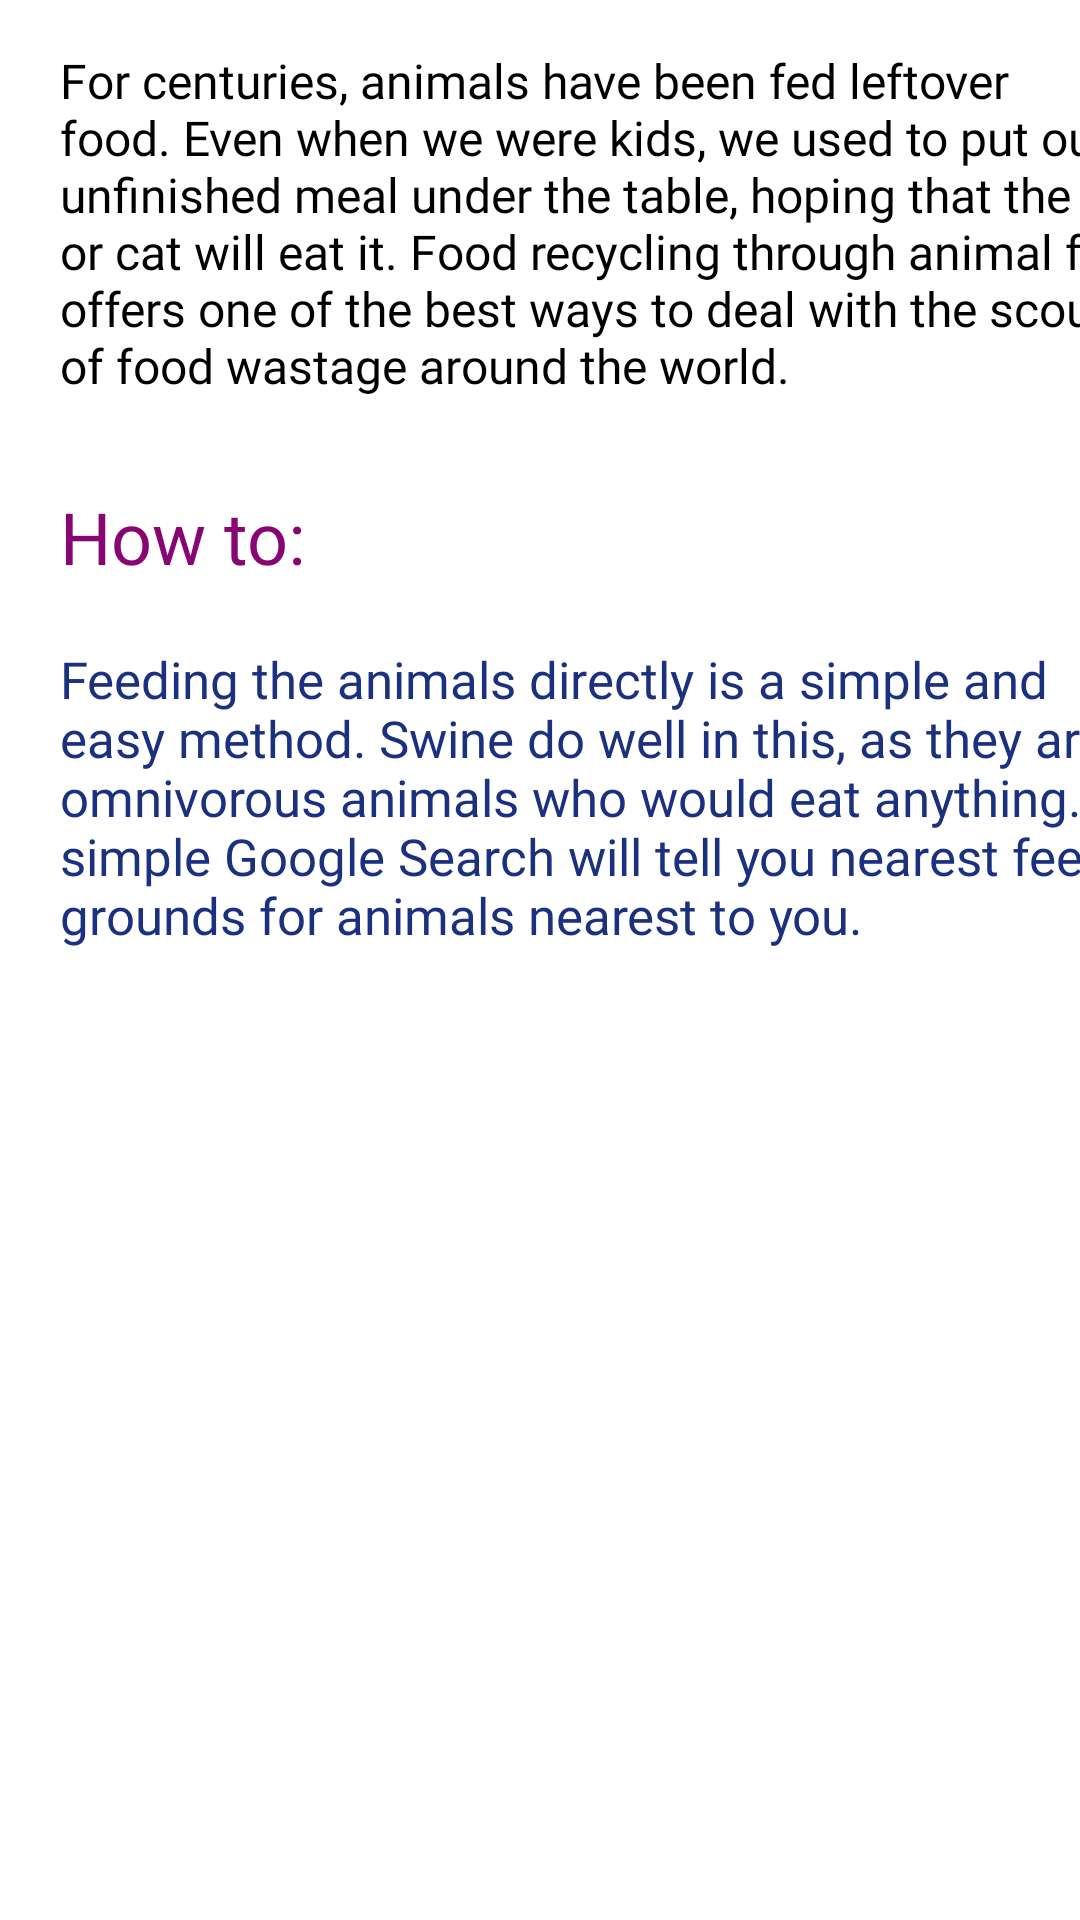

The Android layout XML behind this screen, and the referenced resources:
<!-- AndroidManifest.xml: application theme Theme.ZeroWaste -->
<!-- res/layout/animal_feed.xml -->
<?xml version="1.0" encoding="utf-8"?>
<ScrollView xmlns:android="http://schemas.android.com/apk/res/android"
    xmlns:app="http://schemas.android.com/apk/res-auto"
    xmlns:tools="http://schemas.android.com/tools"
    android:layout_width="match_parent"
    android:layout_height="match_parent"
    tools:context=".OrganicWasteFragment">

    <LinearLayout
        android:layout_height="wrap_content"
        android:layout_width="match_parent"
        android:orientation="vertical">

        <TextView
            android:id="@+id/textView1"
            android:layout_width="385dp"
            android:layout_height="wrap_content"
            android:layout_marginStart="20dp"
            android:layout_marginTop="16dp"
            android:layout_marginBottom="30dp"
            android:fontFamily="@font/audiowide"
            android:text="For centuries, animals have been fed leftover food. Even when we were kids, we used to put our unfinished meal under the table, hoping that the dog or cat will eat it. Food recycling through animal feed offers one of the best ways to deal with the scourge of food wastage around the world."
            android:textSize="16sp"
            android:textColor="@color/black"/>

        <TextView
            android:id="@+id/textView2"
            android:layout_width="wrap_content"
            android:layout_height="wrap_content"
            android:layout_marginStart="20dp"
            android:layout_marginBottom="20dp"
            android:fontFamily="@font/headland_one"
            android:text="How to:"
            android:textColor="#880672"
            android:textSize="24sp" />

        <TextView
            android:id="@+id/textView3"
            android:layout_width="378dp"
            android:layout_height="wrap_content"
            android:layout_marginStart="20dp"
            android:layout_marginEnd="20dp"
            android:layout_marginBottom="20dp"
            android:fontFamily="@font/autour_one"
            android:text="Feeding the animals directly is a simple and easy method. Swine do well in this, as they are omnivorous animals who would eat anything. A simple Google Search will tell you nearest feeding grounds for animals nearest to you."
            android:textColor="#1B307E"
            android:textSize="17sp" />

    </LinearLayout>

</ScrollView>
<!-- resources referenced by this layout -->
<resources>
  <color name="black">#FF000000</color>
  <style name="Theme.ZeroWaste" parent="Theme.MaterialComponents.DayNight.DarkActionBar">
          
          <item name="colorPrimary">@color/accent</item>
          <item name="colorPrimaryVariant">@color/purple_700</item>
          <item name="colorOnPrimary">@color/white</item>
          
          <item name="colorSecondary">@color/teal_200</item>
          <item name="colorSecondaryVariant">@color/teal_700</item>
          <item name="colorOnSecondary">@color/black</item>
          
          <item name="android:statusBarColor" tools:targetApi="l">@color/accent</item>
          
      </style>
  <color name="accent">#24E9A5</color>
  <color name="purple_700">#FF3700B3</color>
  <color name="white">#FFFFFFFF</color>
  <color name="teal_200">#FF03DAC5</color>
  <color name="teal_700">#FF018786</color>
</resources>
